Photos from the image-classification dataset "Real-Time-Road-Condition-Detection-Using-Dashcam-Video" in the GitHub repository CabuleaVictorAndrei/Real-Time-Road-Condition-Detection-Using-Dashcam-Video. Its 3 classes are: clear, snowy, wet.

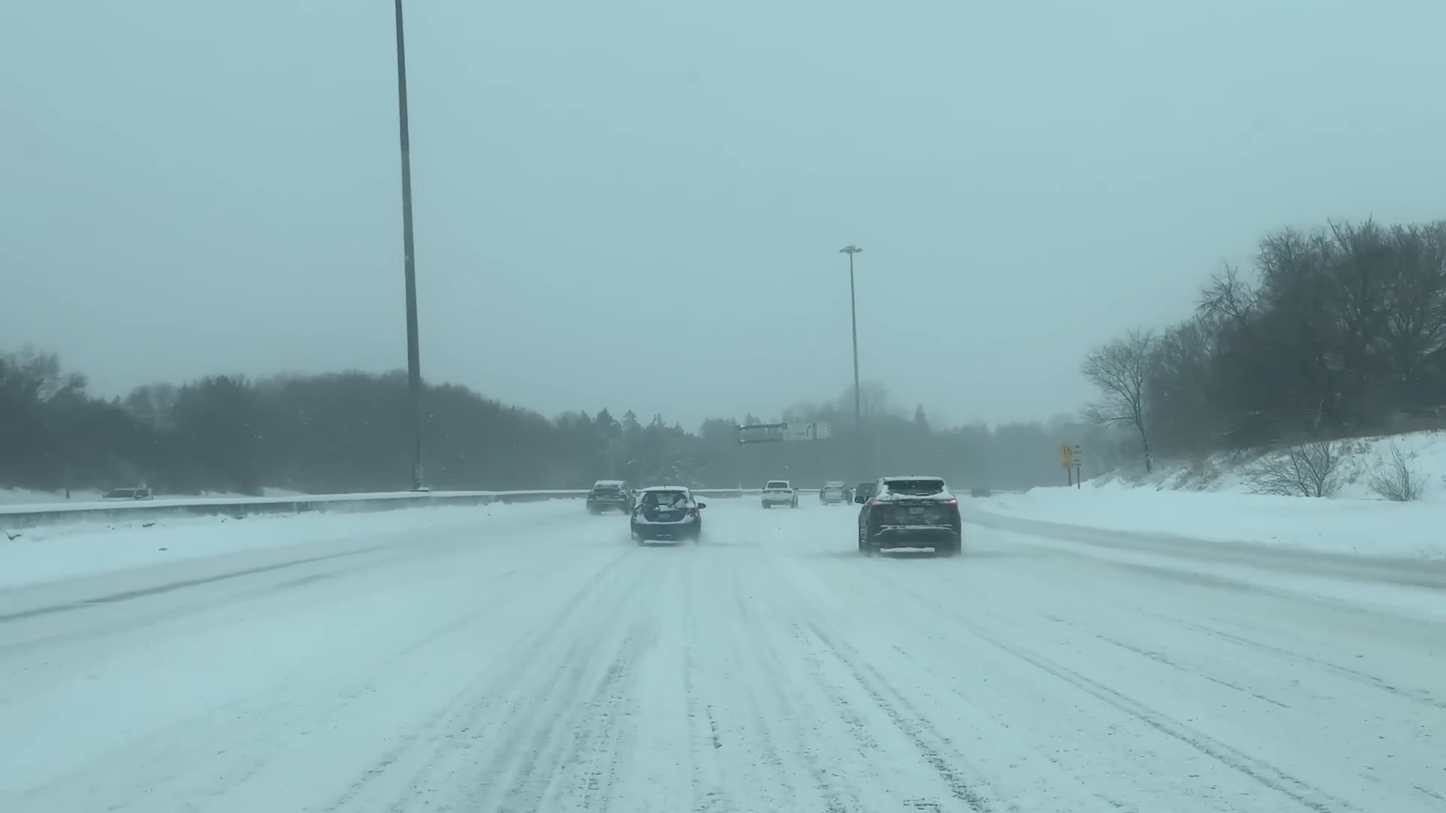
Label: snowy

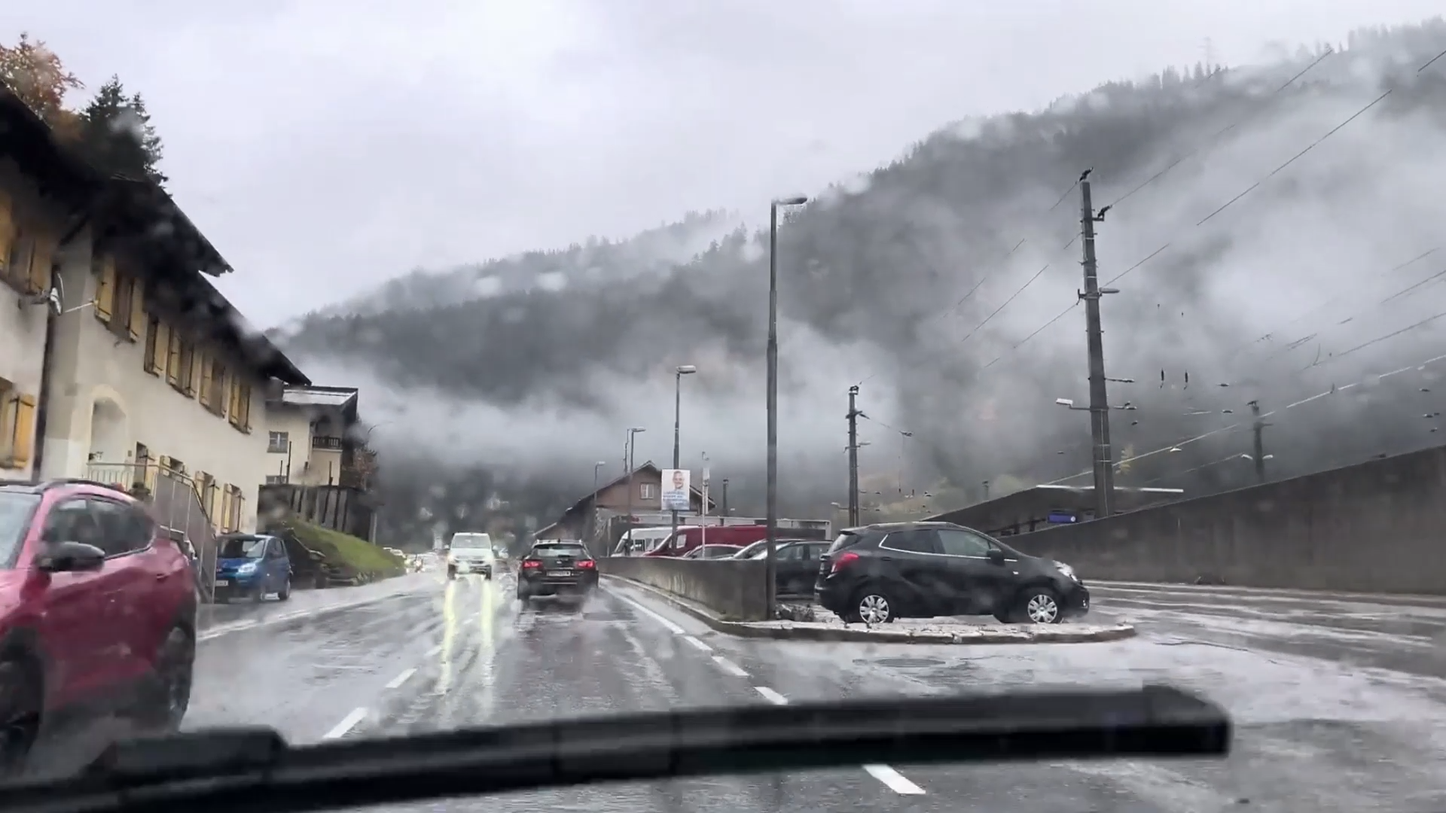
Label: wet

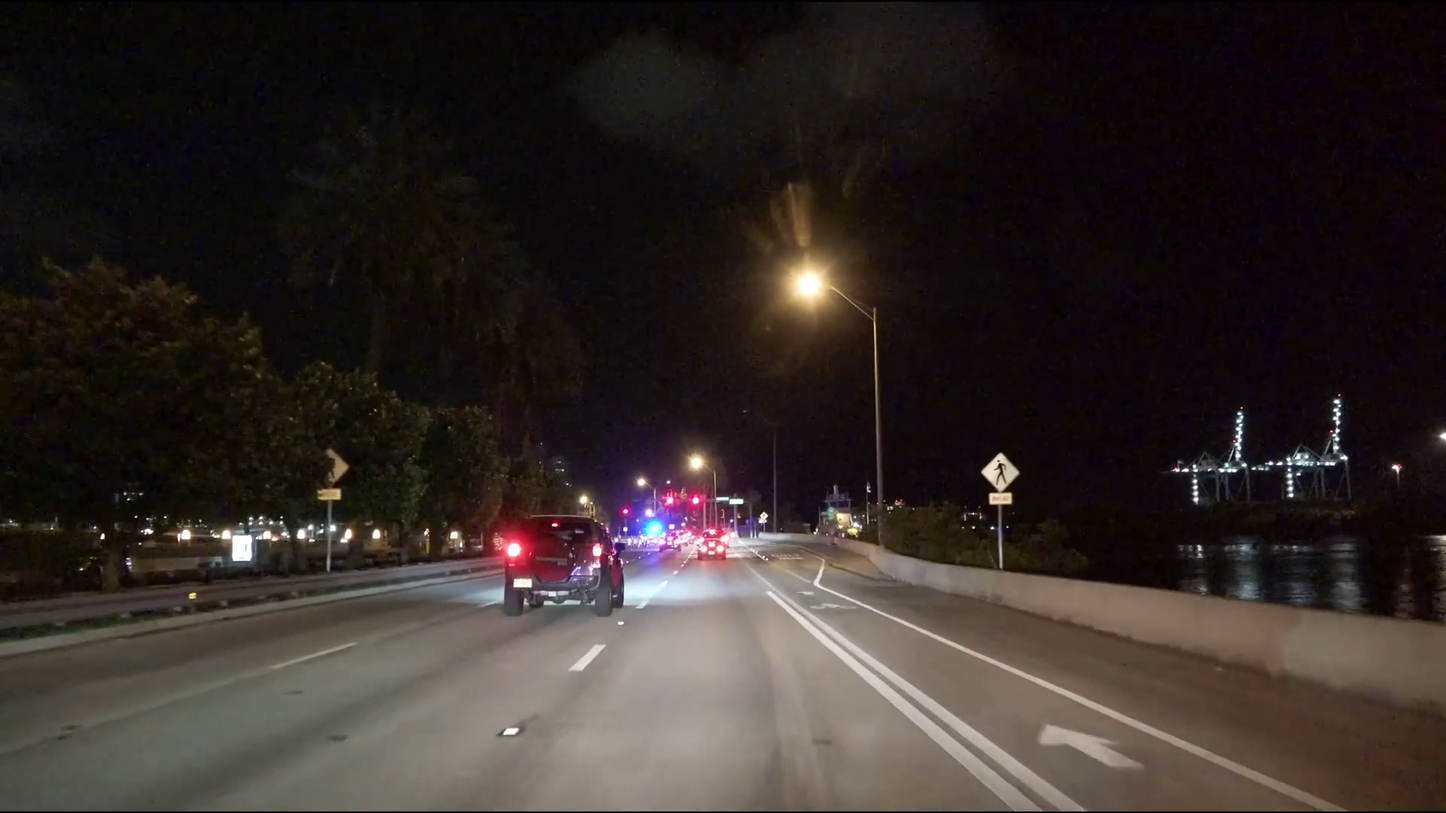
Label: clear

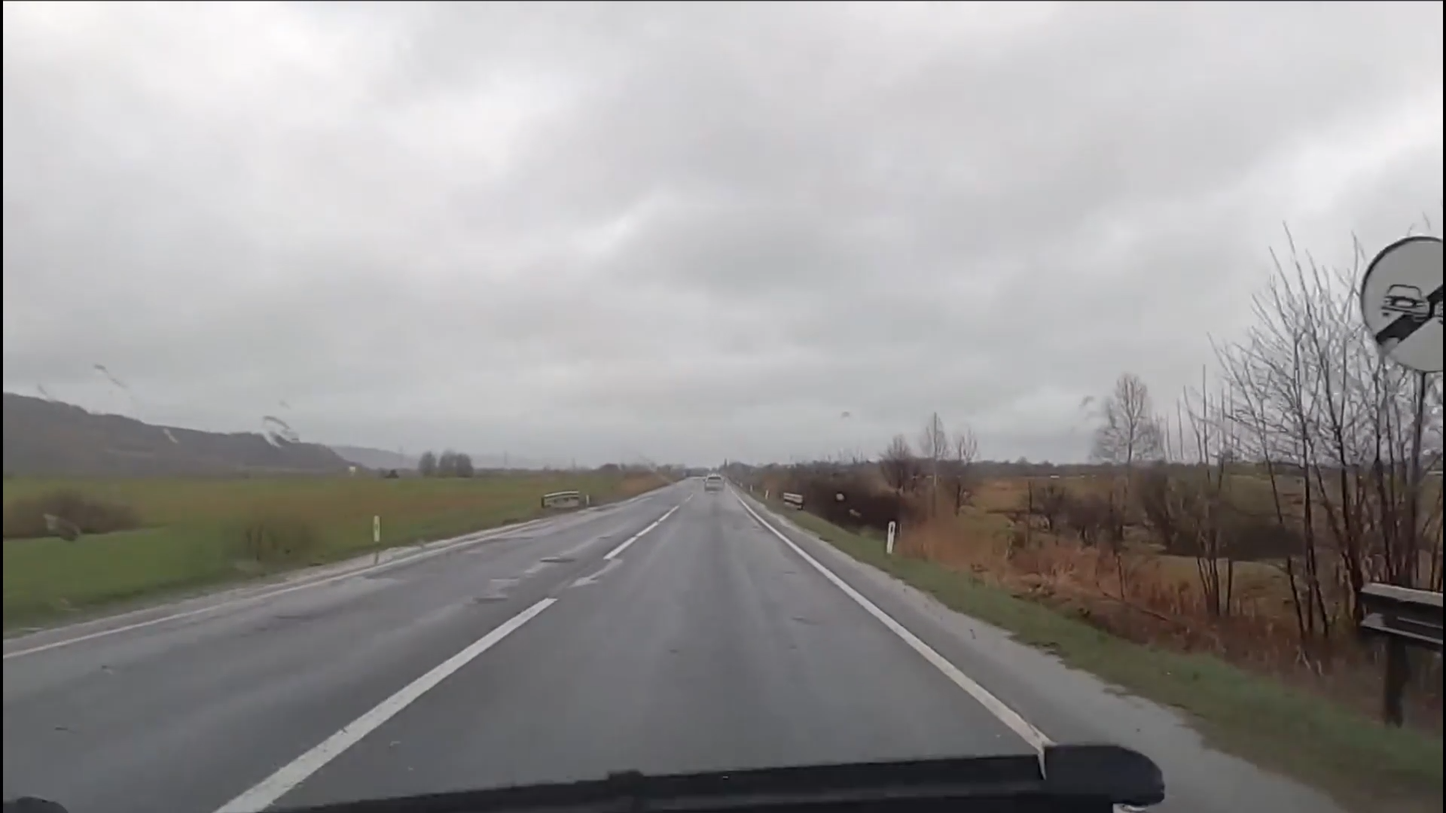
Label: wet

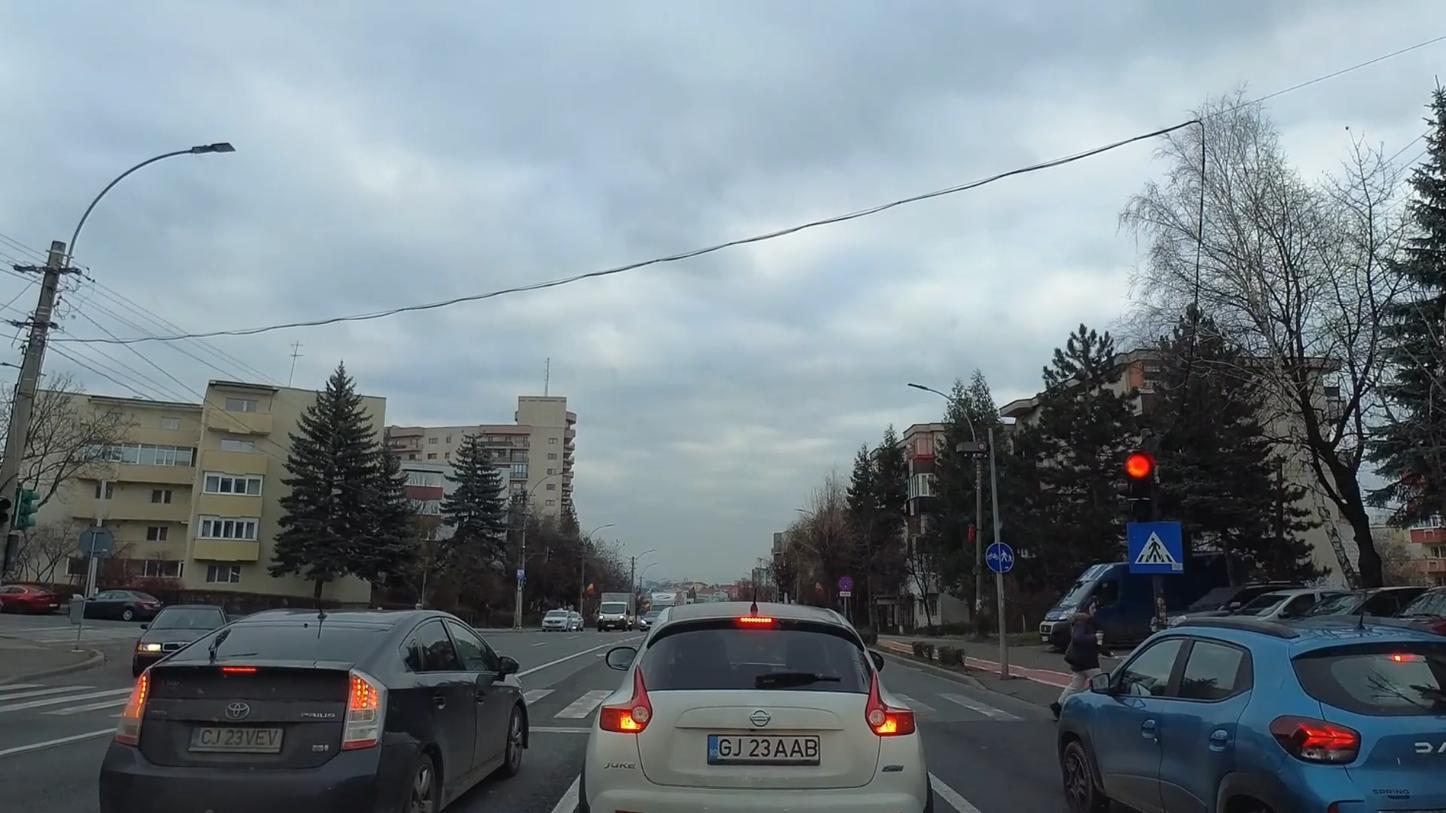
Label: clear

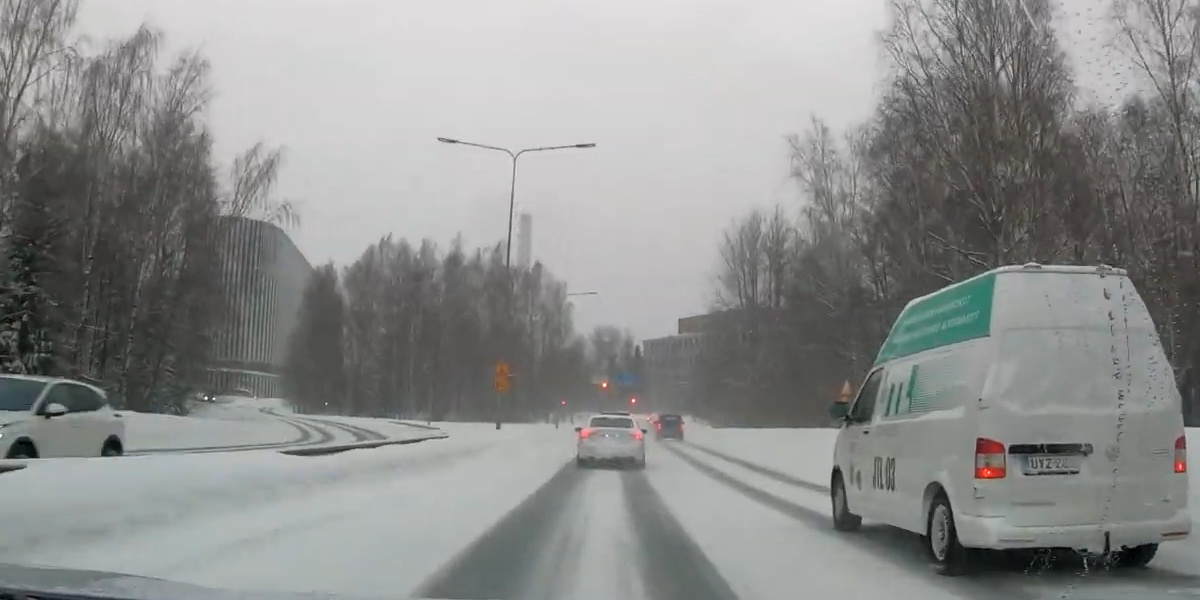
Label: snowy
